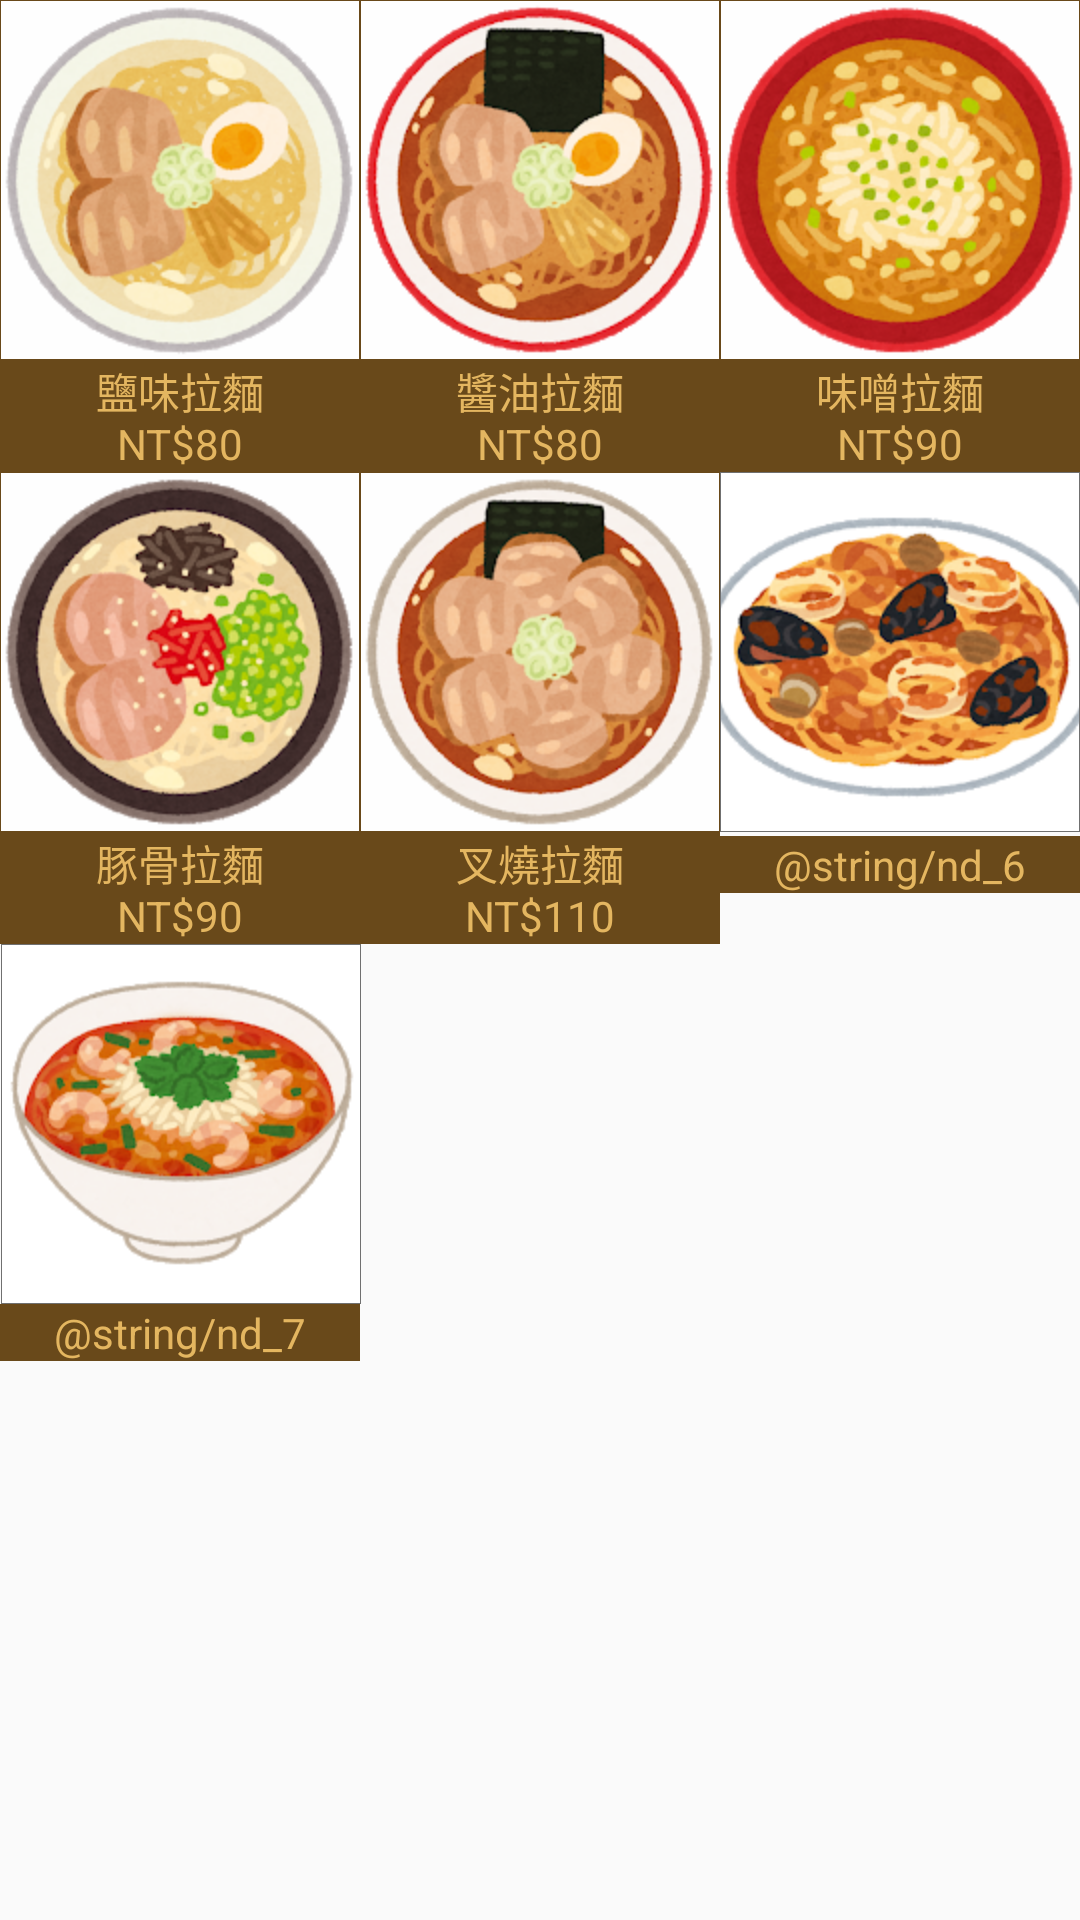

Reconstruct the res/layout file that produces this screen, plus the resources it refers to.
<!-- AndroidManifest.xml: application theme AppTheme.NoActionBar -->
<!-- res/layout/activity_test.xml -->
<?xml version="1.0" encoding="utf-8"?>
<androidx.constraintlayout.widget.ConstraintLayout
        xmlns:android="http://schemas.android.com/apk/res/android"
        xmlns:tools="http://schemas.android.com/tools"
        xmlns:app="http://schemas.android.com/apk/res-auto"
        android:layout_width="match_parent"
        android:layout_height="match_parent"
        tools:context=".Test">

    <ScrollView
            style="@style/max_width_style"
            android:scrollbarStyle="insideOverlay"
            android:scrollbars="vertical"
            tools:layout_editor_absoluteY="2dp"
            tools:layout_editor_absoluteX="2dp">
        <LinearLayout style="@style/max_width_style"
                      android:orientation="vertical">
            
            <LinearLayout style="@style/max_width_style">

                <ImageButton style="@style/MenuBtn_style"
                             android:id="@+id/nd_1"
                             android:src="@drawable/nd_1"
                             android:clickable="true" android:focusable="true"/>

                <ImageButton style="@style/MenuBtn_style"
                             android:id="@+id/nd_2"
                             android:src="@drawable/nd_2"
                             android:clickable="true" android:focusable="true"/>

                <ImageButton style="@style/MenuBtn_style"
                             android:id="@+id/nd_3"
                             android:src="@drawable/nd_3"
                             android:clickable="true" android:focusable="true"/>

            </LinearLayout>
            
            <LinearLayout style="@style/max_width_style">

                <TextView style="@style/MenuLittle_Text_style"
                          android:text="@string/nd_1"/>

                <TextView style="@style/MenuLittle_Text_style"
                          android:text="@string/nd_2"/>

                <TextView style="@style/MenuLittle_Text_style"
                          android:text="@string/nd_3"/>

            </LinearLayout>
            
            <LinearLayout style="@style/max_width_style">

                <ImageButton style="@style/MenuBtn_style"
                             android:id="@+id/nd_4"
                             android:src="@drawable/nd_4"
                             android:clickable="true" android:focusable="true"/>

                <ImageButton style="@style/MenuBtn_style"
                             android:id="@+id/nd_5"
                             android:src="@drawable/nd_5"
                             android:clickable="true" android:focusable="true"/>

                <ImageButton style="@style/MenuBtn_style"
                             android:id="@+id/nd_6"
                             android:src="@drawable/nd_6"
                             android:clickable="true" android:focusable="true"/>

            </LinearLayout>
            
            <LinearLayout style="@style/max_width_style">

                <TextView style="@style/MenuLittle_Text_style"
                          android:text="@string/nd_4"/>

                <TextView style="@style/MenuLittle_Text_style"
                          android:text="@string/nd_5"/>

                <TextView style="@style/MenuLittle_Text_style"
                          android:text="@string/nd_6"/>

            </LinearLayout>
            
            <LinearLayout style="@style/max_width_style">

                <ImageButton style="@style/MenuBtn_style"
                             android:id="@+id/nd_7"
                             android:src="@drawable/nd_7"
                             android:clickable="true" android:focusable="true"/>
                <TextView android:layout_width="0dp"
                          android:layout_height="0dp"
                          android:layout_weight="2"/>
            </LinearLayout>
            
            <LinearLayout style="@style/max_width_style">

                <TextView style="@style/MenuLittle_Text_style"
                          android:text="@string/nd_7"/>

                <TextView android:layout_width="0dp"
                          android:layout_height="0dp"
                          android:layout_weight="2"/>

            </LinearLayout>
        </LinearLayout>
    </ScrollView>

</androidx.constraintlayout.widget.ConstraintLayout>
<!-- resources referenced by this layout -->
<resources>
  <!-- drawable nd_1: png bitmap (drawable, 143371 bytes) -->
  <!-- drawable nd_2: png bitmap (drawable, 165357 bytes) -->
  <!-- drawable nd_3: png bitmap (drawable, 167181 bytes) -->
  <!-- drawable nd_4: png bitmap (drawable, 173801 bytes) -->
  <!-- drawable nd_5: png bitmap (drawable, 157861 bytes) -->
  <!-- drawable nd_6: png bitmap (drawable, 145897 bytes) -->
  <!-- drawable nd_7: png bitmap (drawable, 119261 bytes) -->
  <string name="nd_1" translatable="false">鹽味拉麵\nNT$80</string>
  <string name="nd_2" translatable="false">醬油拉麵\nNT$80</string>
  <string name="nd_3" translatable="false">味噌拉麵\nNT$90</string>
  <string name="nd_4" translatable="false">豚骨拉麵\nNT$90</string>
  <string name="nd_5" translatable="false">叉燒拉麵\nNT$110</string>
  <style name="MenuBtn_style">
          <item name="android:layout_width">1dp</item>
          <item name="android:layout_height">360px</item>
          <item name="android:layout_weight">1</item>
          <item name="android:scaleType">centerInside</item>
          <item name="android:background">@color/colorNone</item>
      </style>
  <style name="MenuLittle_Text_style">
          <item name="android:layout_width">0dp</item>
          <item name="android:layout_height">wrap_content</item>
          <item name="android:layout_weight">1</item>
          <item name="android:textSize">14sp</item>
          <item name="android:textColor">@color/colorMenuText</item>
          <item name="android:gravity">center</item>
          <item name="android:background">@color/colorMenuBD</item>
      </style>
  <style name="max_width_style">
          <item name="android:layout_width">match_parent</item>
          <item name="android:layout_height">wrap_content</item>
      </style>
  <style name="AppTheme.NoActionBar" parent="AppTheme">
          <item name="windowNoTitle">true</item>
          <item name="windowActionBar">false</item>
          <item name="android:windowFullscreen">false</item>
      </style>
  <color name="colorNone">#00000000</color>
  <color name="colorMenuText">#E4B660</color>
  <color name="colorMenuBD">#69491A</color>
  <style name="AppTheme" parent="Theme.AppCompat.Light.DarkActionBar">
          
          <item name="colorPrimary">@color/colorPrimary</item>
          <item name="colorPrimaryDark">@color/colorPrimaryDark</item>
          <item name="colorAccent">@color/colorAccent</item>
      </style>
  <color name="colorPrimary">#000000</color>
  <color name="colorPrimaryDark">#707070</color>
  <color name="colorAccent">#03DAC5</color>
</resources>
